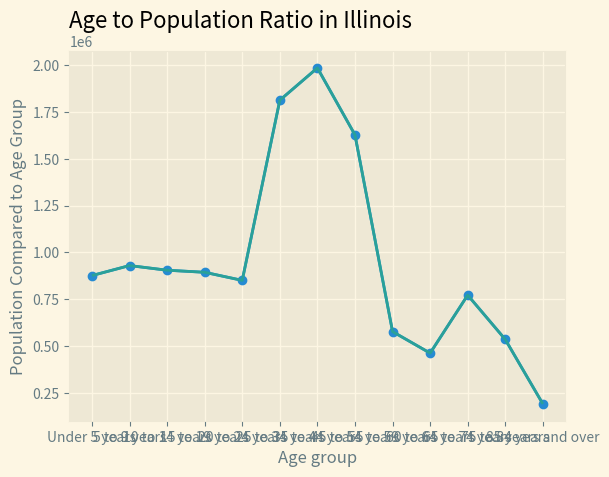

Write Python code to recreate this figure.
import matplotlib.pyplot as plt
import numpy as np

plt.style.use("Solarize_Light2")
plt.title("Age to Population Ratio in Illinois", loc="left")

# x function
xpoints = np.array(
    [
        "Under 5 years",
        "5 to 9 years",
        "10 to 14 years",
        "15 to 19 years",
        "20 to 24 years",
        "25 to 34 years",
        "35 to 44 years",
        "45 to 54 years",
        "55 to 59 years",
        "60 to 64 years",
        "65 to 74 years",
        "75 to 84 years",
        "85 years and over",
    ]
)
plt.xlabel("Age group")

# y function
ypoints = np.array(
    [
        876549,
        929858,
        905097,
        894002,
        850843,
        1811674,
        1983870,
        1626742,
        577747,
        462886,
        772247,
        535747,
        192031,
    ]
)  # Added closing parenthesis
plt.ylabel = plt.ylabel("Population Compared to Age Group")

# plot settings
plt.plot(ypoints, marker="o")
plt.plot(xpoints, ypoints)
plt.show()
